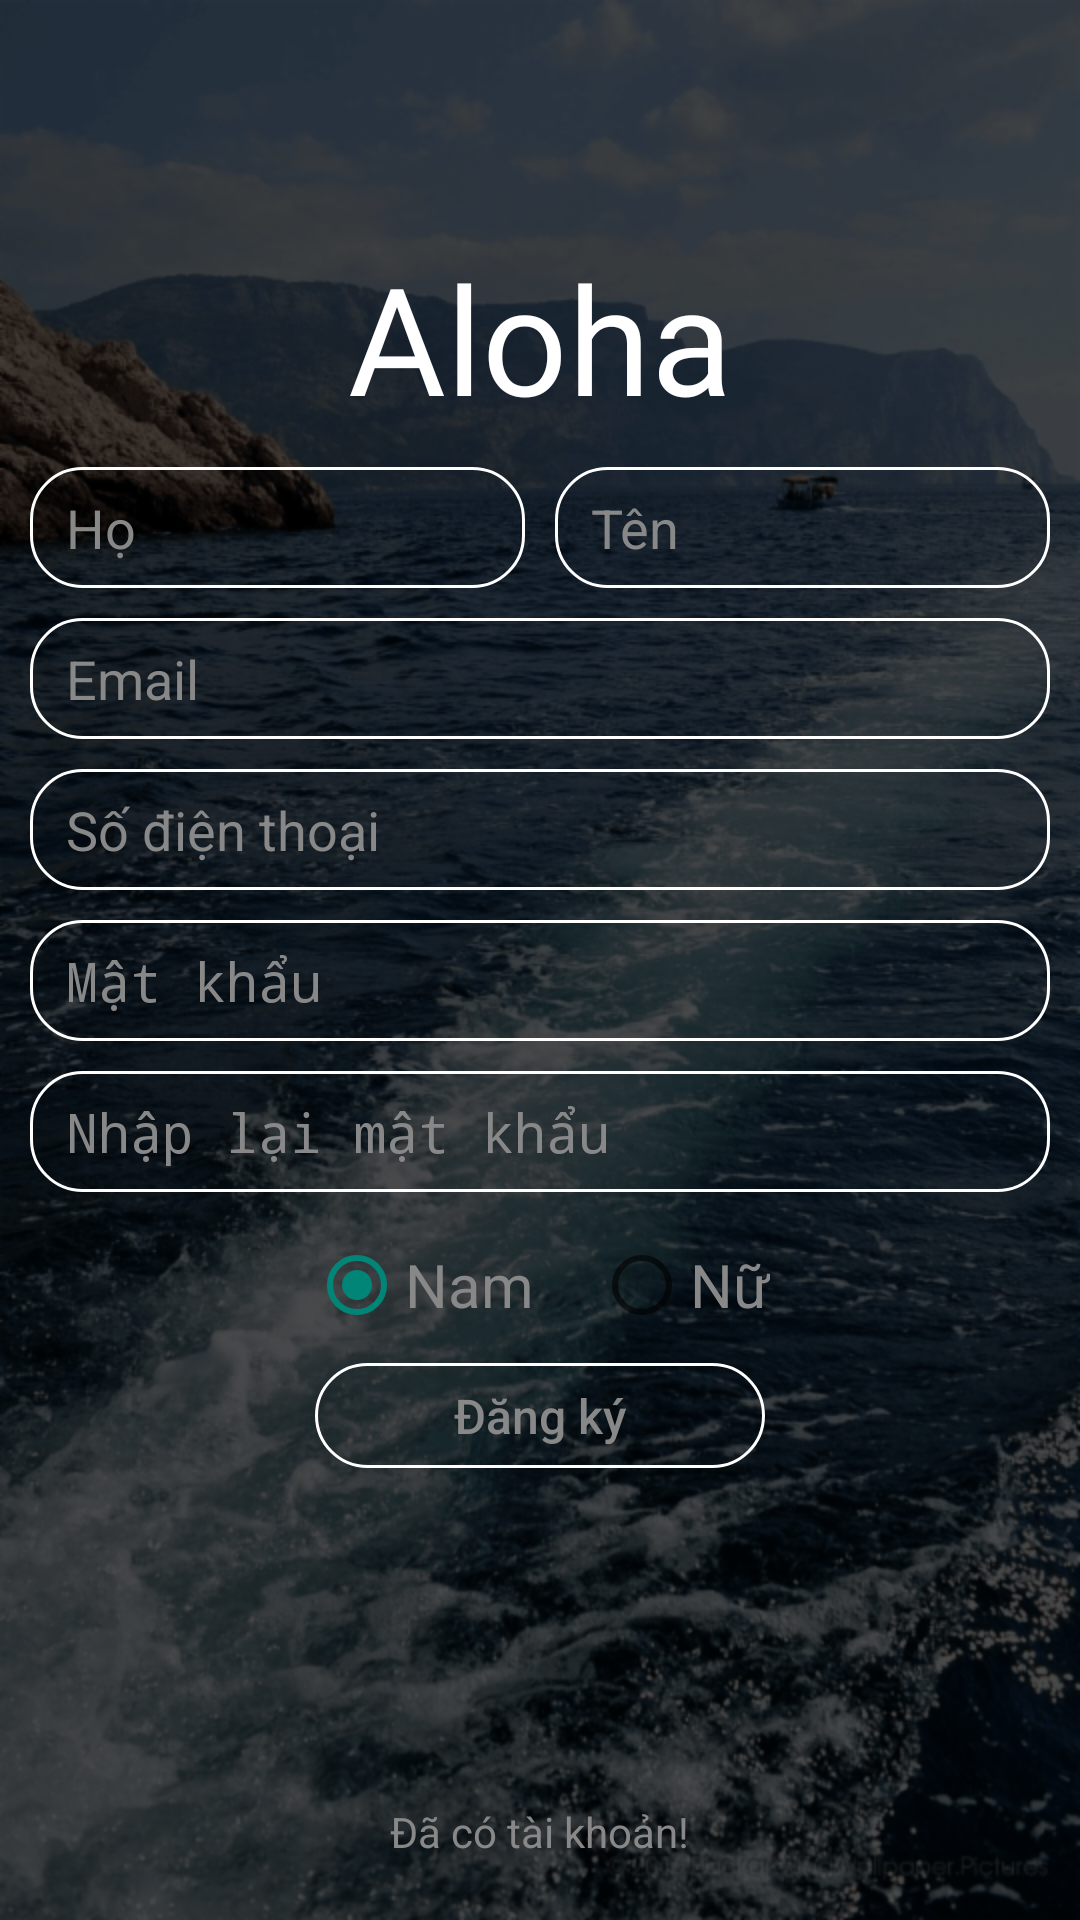

Layout XML and referenced resources for this Android screen:
<!-- AndroidManifest.xml: activity theme LoginTheme -->
<!-- res/layout/activity_signup.xml -->
<?xml version="1.0" encoding="utf-8"?>
<RelativeLayout xmlns:android="http://schemas.android.com/apk/res/android"
    xmlns:tools="http://schemas.android.com/tools"
    android:layout_width="match_parent"
    android:layout_height="match_parent"
    android:background="@drawable/login_background"
    android:fitsSystemWindows="true"
    tools:context=".SignupActivity">

    <TextView
        android:id="@+id/tvTitle"
        android:layout_width="match_parent"
        android:layout_height="wrap_content"
        android:layout_above="@id/layoutMain"
        android:layout_alignParentStart="true"
        android:fontFamily="@font/title_font"
        android:gravity="center"
        android:text="@string/app_name"
        android:textColor="@color/colorWhite"
        android:textSize="50sp" />

    <RelativeLayout
        android:id="@+id/layoutMain"
        android:layout_width="match_parent"
        android:layout_height="wrap_content"
        android:layout_centerHorizontal="true"
        android:layout_centerVertical="true"
        android:padding="5dp">

        <LinearLayout
            android:id="@+id/layoutName"
            android:layout_width="match_parent"
            android:layout_height="wrap_content"
            android:orientation="horizontal"
            android:weightSum="2">

            <EditText
                android:id="@+id/etFirstName"
                android:layout_width="1000dp"
                android:layout_height="wrap_content"
                android:layout_margin="5dp"
                android:layout_weight="1"
                android:background="@drawable/edittext_background_layout"
                android:hint="@string/signup_last_name"
                android:inputType="text"
                android:textColor="@color/colorWhite"
                android:textColorHint="@color/colorGray"
                tools:ignore="Autofill" />

            <EditText
                android:id="@+id/etLastName"
                android:layout_width="1000dp"
                android:layout_height="wrap_content"
                android:layout_margin="5dp"
                android:layout_weight="1"
                android:background="@drawable/edittext_background_layout"
                android:hint="@string/signup_first_name"
                android:inputType="text"
                android:textColor="@color/colorWhite"
                android:textColorHint="@color/colorGray"
                tools:ignore="Autofill" />
        </LinearLayout>

        <EditText
            android:id="@+id/etEmail"
            android:layout_width="1000dp"
            android:layout_height="wrap_content"
            android:layout_alignParentEnd="true"
            android:layout_below="@id/layoutName"
            android:layout_margin="5dp"
            android:background="@drawable/edittext_background_layout"
            android:hint="@string/signup_email"
            android:inputType="textEmailAddress"
            android:textColor="@color/colorWhite"
            android:textColorHint="@color/colorGray"
            tools:ignore="Autofill" />

        <EditText
            android:id="@+id/etPhone"
            android:layout_width="1000dp"
            android:layout_height="wrap_content"
            android:layout_alignParentEnd="true"
            android:layout_below="@id/etEmail"
            android:layout_margin="5dp"
            android:background="@drawable/edittext_background_layout"
            android:hint="@string/signup_phone_number"
            android:inputType="phone"
            android:maxLength="12"
            android:textColor="@color/colorWhite"
            android:textColorHint="@color/colorGray"
            tools:ignore="Autofill" />

        <EditText
            android:id="@+id/etPassword"
            android:layout_width="1000dp"
            android:layout_height="wrap_content"
            android:layout_alignParentEnd="true"
            android:layout_below="@id/etPhone"
            android:layout_margin="5dp"
            android:background="@drawable/edittext_background_layout"
            android:hint="@string/signup_password"
            android:inputType="textPassword"
            android:maxLength="20"
            android:textColor="@color/colorWhite"
            android:textColorHint="@color/colorGray"
            tools:ignore="Autofill" />

        <EditText
            android:id="@+id/etConfirmPassword"
            android:layout_width="1000dp"
            android:layout_height="wrap_content"
            android:layout_alignParentEnd="true"
            android:layout_below="@id/etPassword"
            android:layout_margin="5dp"
            android:background="@drawable/edittext_background_layout"
            android:hint="@string/signup_password_repress"
            android:inputType="textPassword"
            android:maxLength="20"
            android:textColor="@color/colorWhite"
            android:textColorHint="@color/colorGray"
            tools:ignore="Autofill" />

        <RadioGroup
            android:id="@+id/radioGroup"
            android:layout_width="match_parent"
            android:layout_height="wrap_content"
            android:layout_below="@id/etConfirmPassword">

            <RelativeLayout
                android:layout_width="wrap_content"
                android:layout_height="wrap_content"
                android:layout_gravity="center"
                tools:ignore="UselessParent">

                <RelativeLayout
                    android:id="@+id/layoutMale"
                    android:layout_width="wrap_content"
                    android:layout_height="wrap_content"
                    android:layout_margin="10dp">

                    <RadioButton
                        android:id="@+id/rbtMale"
                        android:layout_width="wrap_content"
                        android:layout_height="wrap_content"
                        android:layout_centerVertical="true"
                        android:checked="true" />

                    <TextView
                        android:layout_width="wrap_content"
                        android:layout_height="wrap_content"
                        android:layout_centerVertical="true"
                        android:layout_toEndOf="@id/rbtMale"
                        android:gravity="center"
                        android:text="@string/signup_male"
                        android:textColor="@color/colorGray"
                        android:textSize="20sp" />
                </RelativeLayout>

                <RelativeLayout
                    android:id="@+id/layoutFemale"
                    android:layout_width="wrap_content"
                    android:layout_height="wrap_content"
                    android:layout_margin="10dp"
                    android:layout_toEndOf="@id/layoutMale">

                    <RadioButton
                        android:id="@+id/rbtFemale"
                        android:layout_width="wrap_content"
                        android:layout_height="wrap_content"
                        android:layout_centerVertical="true" />

                    <TextView
                        android:layout_width="wrap_content"
                        android:layout_height="wrap_content"
                        android:layout_centerVertical="true"
                        android:layout_toEndOf="@id/rbtFemale"
                        android:gravity="center"
                        android:text="@string/signup_female"
                        android:textColor="@color/colorGray"
                        android:textSize="20sp" />
                </RelativeLayout>
            </RelativeLayout>
        </RadioGroup>

        <Button
            android:id="@+id/btSignUp"
            android:layout_width="150dp"
            android:layout_height="35dp"
            android:layout_below="@id/radioGroup"
            android:layout_centerHorizontal="true"
            android:background="@drawable/button_background_layout"
            android:text="@string/signup_register"
            android:textAllCaps="false"
            android:textColor="@color/colorGray"
            android:textSize="16sp" />

    </RelativeLayout>

    <TextView
        android:id="@+id/tvSignIn"
        android:layout_width="wrap_content"
        android:layout_height="wrap_content"
        android:layout_alignParentBottom="true"
        android:layout_centerHorizontal="true"
        android:layout_margin="20dp"
        android:text="@string/signup_has_acccount"
        android:textColor="@color/colorGray" />

</RelativeLayout>
<!-- resources referenced by this layout -->
<resources>
  <color name="colorGray">#888888</color>
  <color name="colorWhite">#FFFFFF</color>
  <!-- drawable button_background_layout (drawable) -->
  <?xml version="1.0" encoding="utf-8"?>
  <shape xmlns:android="http://schemas.android.com/apk/res/android">
  
      <solid android:color="#00000000" />
      <corners android:radius="17dp" />
      <stroke
          android:width="1dp"
          android:color="@color/colorWhite" />
  
  </shape>
  <!-- drawable edittext_background_layout (drawable) -->
  <?xml version="1.0" encoding="utf-8"?>
  <shape xmlns:android="http://schemas.android.com/apk/res/android">
  
      <solid android:color="#00000000" />
      <corners android:radius="17dp" />
      <stroke
          android:width="1dp"
          android:color="@color/colorWhite" />
      <padding
          android:bottom="8dp"
          android:left="12dp"
          android:right="12dp"
          android:top="8dp" />
  
  </shape>
  <!-- drawable login_background: png bitmap (drawable-hdpi, 195248 bytes) -->
  <string name="app_name">Aloha</string>
  <string name="signup_email">Email</string>
  <string name="signup_female">Nữ</string>
  <string name="signup_first_name">Tên</string>
  <string name="signup_has_acccount">Đã có tài khoản!</string>
  
      //Activity News
  <string name="signup_last_name">Họ</string>
  <string name="signup_male">Nam</string>
  <string name="signup_password">Mật khẩu</string>
  <string name="signup_password_repress">Nhập lại mật khẩu</string>
  <string name="signup_phone_number">Số điện thoại</string>
  <string name="signup_register">Đăng ký</string>
  <style name="LoginTheme" parent="Theme.AppCompat.Light.NoActionBar">
          <item name="android:windowTranslucentStatus">true</item>
          <item name="android:windowTranslucentNavigation">true</item>
      </style>
</resources>
